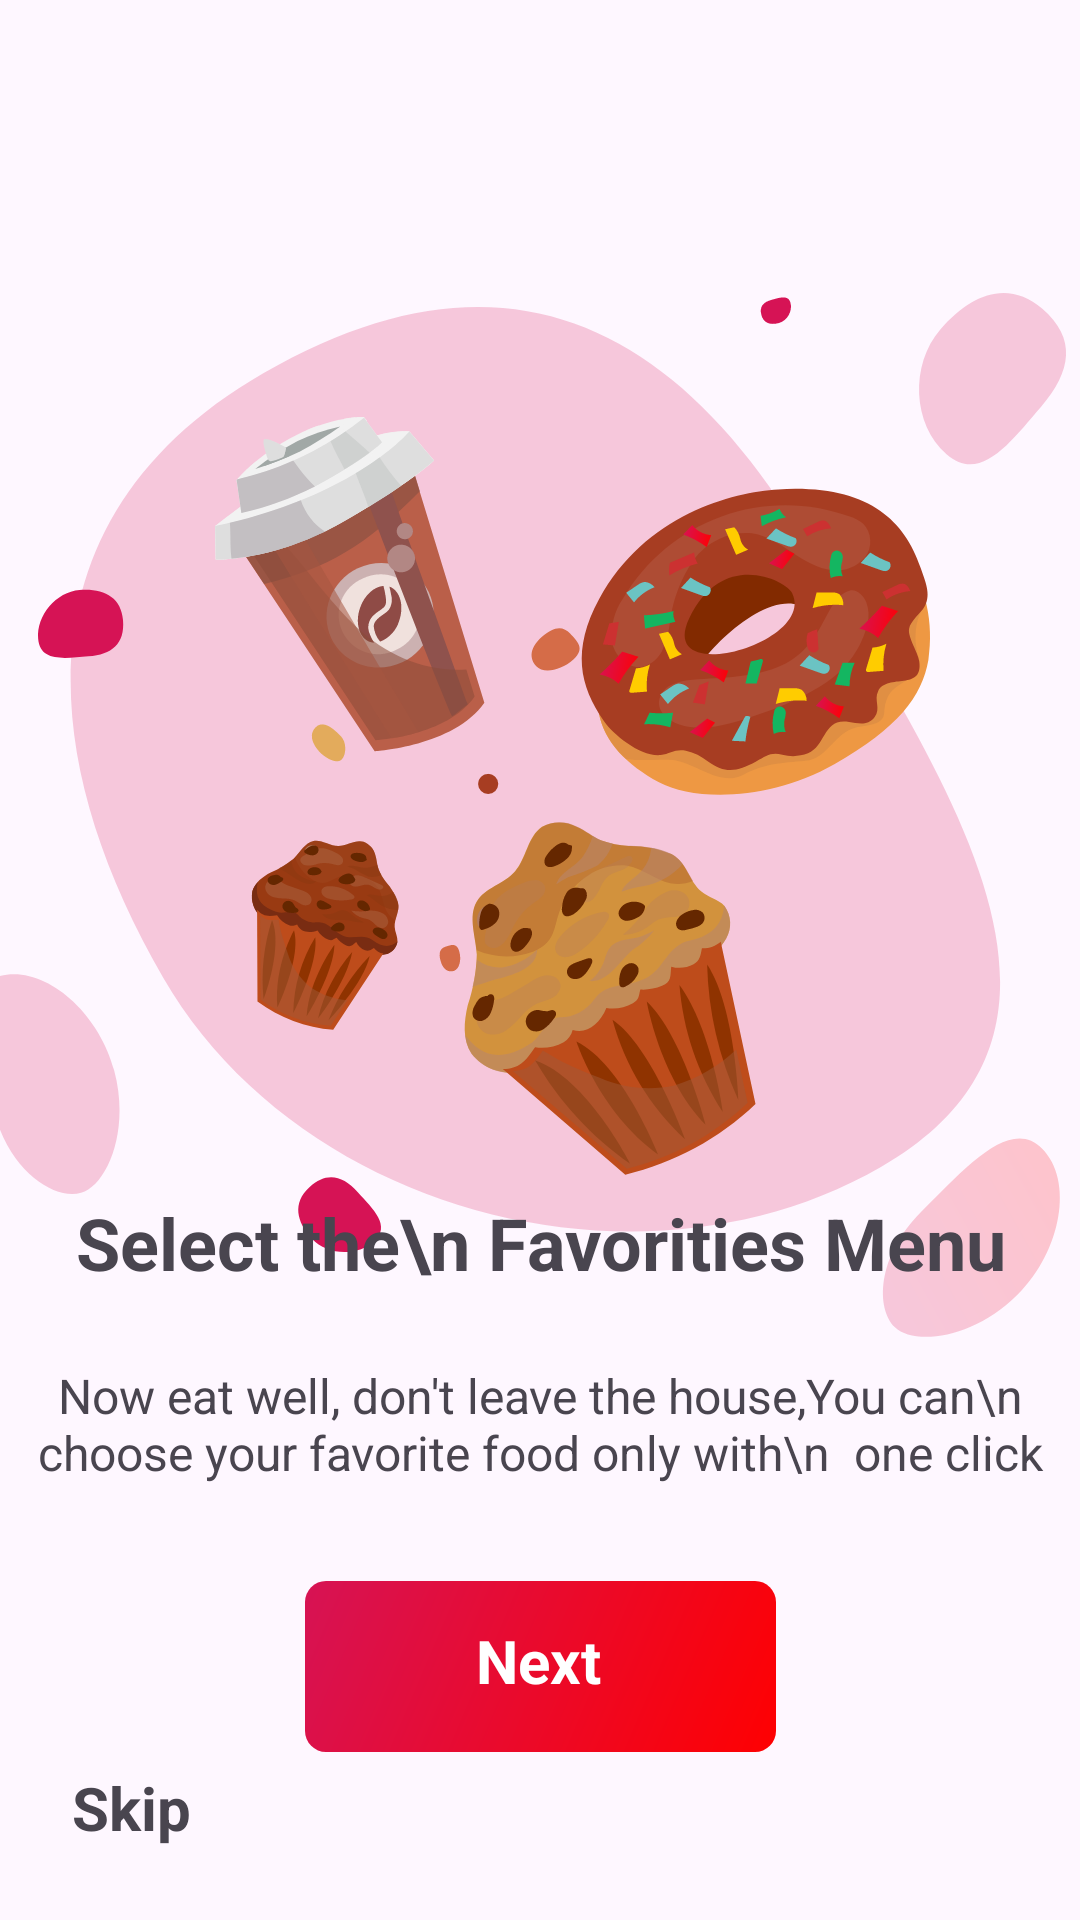

Reconstruct the res/layout file that produces this screen, plus the resources it refers to.
<!-- AndroidManifest.xml: application theme Theme.W3Assignment -->
<!-- res/layout/fragment_first_onboard.xml -->
<?xml version="1.0" encoding="utf-8"?>
<androidx.constraintlayout.widget.ConstraintLayout
    xmlns:android="http://schemas.android.com/apk/res/android"
    xmlns:app="http://schemas.android.com/apk/res-auto"
    xmlns:tools="http://schemas.android.com/tools"
    android:layout_width="match_parent"
    android:layout_height="match_parent"
    tools:context=".FirstOnboardFragment">

    <ImageView
        android:id="@+id/imageView"
        android:layout_width="match_parent"
        android:layout_height="473dp"
        android:layout_marginTop="32dp"
        android:src="@drawable/onboardingdonut"
        app:layout_constraintEnd_toEndOf="parent"
        app:layout_constraintStart_toStartOf="parent"
        app:layout_constraintTop_toTopOf="parent" />

    <TextView
        android:id="@+id/skipText"
        android:layout_width="wrap_content"
        android:layout_height="wrap_content"
        android:layout_marginStart="24dp"
        android:layout_marginBottom="24dp"
        android:onClick="onClickedSkip"
        android:text="Skip"
        android:textSize="20sp"
        android:textStyle="bold"
        app:layout_constraintBottom_toBottomOf="parent"
        app:layout_constraintStart_toStartOf="parent" />

    <ImageView
        android:id="@+id/nextIcon"
        android:layout_width="24dp"
        android:layout_height="24dp"
        android:layout_marginEnd="24dp"
        android:layout_marginBottom="24dp"
        android:onClick="onClickedNext"
        android:src="@drawable/arrow"
        app:layout_constraintBottom_toBottomOf="parent"
        app:layout_constraintEnd_toEndOf="parent" />

    <ImageView
        android:id="@+id/nextButton"
        android:layout_width="wrap_content"
        android:layout_height="wrap_content"
        android:layout_marginBottom="56dp"
        android:onClick="onClickedNext"
        android:src="@drawable/onboardingbutton"
        app:layout_constraintBottom_toBottomOf="parent"
        app:layout_constraintEnd_toEndOf="parent"
        app:layout_constraintStart_toStartOf="parent" />

    <TextView
        android:id="@+id/nextText"
        android:layout_width="wrap_content"
        android:layout_height="wrap_content"
        android:text="Next"
        android:textColor="#FFFFFF"
        android:textSize="20sp"
        android:textStyle="bold"
        app:layout_constraintBottom_toBottomOf="@+id/nextButton"
        app:layout_constraintEnd_toEndOf="@+id/nextButton"
        app:layout_constraintHorizontal_bias="0.495"
        app:layout_constraintStart_toStartOf="@+id/nextButton"
        app:layout_constraintTop_toTopOf="@+id/nextButton"
        app:layout_constraintVertical_bias="0.433" />

    <TextView
        android:id="@+id/firstTitleText"
        android:layout_width="wrap_content"
        android:layout_height="wrap_content"
        android:layout_marginBottom="24dp"
        android:gravity="center"
        android:text="Select the\n Favorities Menu"
        android:textSize="24sp"
        android:textStyle="bold"
        app:layout_constraintBottom_toTopOf="@+id/firstDescriptionText"
        app:layout_constraintEnd_toEndOf="parent"
        app:layout_constraintStart_toStartOf="parent" />

    <TextView
        android:id="@+id/firstDescriptionText"
        android:layout_width="wrap_content"
        android:layout_height="wrap_content"
        android:layout_marginBottom="32dp"
        android:gravity="center"
        android:text="Now eat well, don't leave the house,You can\n  choose your favorite food only with\n  one click"
        android:textSize="16sp"
        app:layout_constraintBottom_toTopOf="@+id/nextButton"
        app:layout_constraintEnd_toEndOf="parent"
        app:layout_constraintStart_toStartOf="parent" />
</androidx.constraintlayout.widget.ConstraintLayout>
<!-- resources referenced by this layout -->
<resources>
  <!-- drawable onboardingbutton (drawable) -->
  <vector xmlns:android="http://schemas.android.com/apk/res/android"
      xmlns:aapt="http://schemas.android.com/aapt"
      android:width="157dp"
      android:height="57dp"
      android:viewportWidth="157"
      android:viewportHeight="57">
    <path
        android:pathData="M7,0L150,0A7,7 0,0 1,157 7L157,50A7,7 0,0 1,150 57L7,57A7,7 0,0 1,0 50L0,7A7,7 0,0 1,7 0z">
      <aapt:attr name="android:fillColor">
        <gradient 
            android:startX="-0"
            android:startY="-3.5"
            android:endX="157"
            android:endY="63.5"
            android:type="linear">
          <item android:offset="0" android:color="#FFD61355"/>
          <item android:offset="1" android:color="#FFFF0000"/>
        </gradient>
      </aapt:attr>
    </path>
  </vector>
  <!-- drawable onboardingdonut: vector/xml drawable (drawable, 61148 chars, omitted) -->
  <style name="Theme.W3Assignment" parent="Base.Theme.W3Assignment" />
  <style name="Base.Theme.W3Assignment" parent="Theme.Material3.DayNight.NoActionBar">
          
          
      </style>
</resources>
